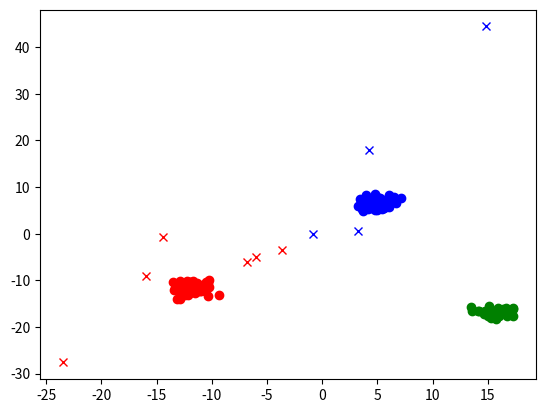

Write the Python code that produced this figure.
"""
[redacted]
[redacted]
"""

import numpy as np
import matplotlib.pyplot as plt
import sys

    
def estima(K, X, T, Ns, C, punto):       
    minDistVecinoClasek = np.full(C,sys.float_info.max)
    Ks = np.zeros(C)
    for i in range(K):
        k = np.argmax(T[:,i])
        Ks[k] += 1
        minDistVecinoClasek[k] = min(minDistVecinoClasek[k],
                                     np.linalg.norm(punto - X[:,i]))
    
    N = sum(Ns)
    for i in range(K, N):
        auxVecinos = np.copy(minDistVecinoClasek)
        for j in range(C):
            if Ks[j] == 0: 
                auxVecinos[j] = 0
                
        if(np.linalg.norm(punto - X[:,i]) < np.amax(auxVecinos)) :
            #He encontrado uno mas cerca
            kMejor = np.argmax(T[:,i])
            kViejo = np.argmax(auxVecinos)
            Ks[kViejo] -= 1
            Ks[kMejor] += 1
            minDistVecinoClasek[kMejor] = min(minDistVecinoClasek[kMejor],
                                              np.linalg.norm(punto - X[:,i]))
    etiqueta = np.zeros(C)
    etiqueta[np.argmax(Ks)] = 1
    return etiqueta        

def creaDatos(C, distClases, dispMedia, minNxClase, maxNxClase):
    """
    Crea datos aleatoriamente pero controlamos que los puntos de la misma clase
    tengan cierta relación para que el clasificador funcione razonablemente bien
    
    Entrada
        C: número de clases
        distClases: distancia mínima entre las clases
        dispMedia: dispersión media de cada clase
        minNxClase: mínimo número de puntos de cada clase
        maxNxClase: máximo número de puntos de cada clase
    
    Salida
        X: matriz con los puntos creados
        T: matriz con las etiquetas asociadas a los puntos de X
    """  
    
    """Generamos las mu distanciadas para que las clases esten separadas"""
    mus = [np.random.randn(2)*distClases]
    for k in range(1, C):
        auxMu = np.random.randn(2)*distClases
        while min([np.linalg.norm(mu - auxMu) for mu in mus]) < 2*distClases:
            auxMu = np.random.randn(2)*distClases
        mus.append(auxMu)
      
    """Generamos el numero de datos que tendrá cada clase"""    
    Ns = []
    for k in range(0, C):
        Ns.append(np.random.randint(minNxClase, maxNxClase))
    N = sum(Ns)
    
    """Rellenamos las etiquetas para cada punto"""
    T = np.zeros((C,N))
    cont = 0
    for k in range(0, C):
        T[k, cont:cont + Ns[k]] = np.ones(Ns[k])
        cont += Ns[k]
    
    """Generamos los puntos"""
    X = np.zeros((2, N))
    cont = 0
    for k in range(0, C):
        X[:, cont:cont + Ns[k]] = np.random.randn(2, Ns[k])*dispMedia + mus[k][:, np.newaxis]
        cont += Ns[k]
    
    
    return X, T, Ns, mus
    
if __name__ == '__main__':
    """Número de clases"""
    C = 3 
    """Distancia mínima entre las clases"""
    distClases = 10 
    """Dispersión de cada clase"""
    dispMedia = 0.8
    """Cotas del número de puntos de cada clase"""
    minNxClase = 50
    maxNxClase = 100
    """Número de vecinos"""
    K = 10
    
    """Entrenamiento"""
    X, T, Ns, mus = creaDatos(C, distClases, dispMedia, minNxClase, maxNxClase)
    
    """Dibujar con colores, solo sirve para C = 3"""
    plt.plot(X[0, 0:Ns[0]], X[1, 0:Ns[0]], 'bo')
    plt.plot(X[0, Ns[0]:Ns[0]+Ns[1]], X[1, Ns[0]:Ns[0]+Ns[1]], 'ro')
    plt.plot(X[0, Ns[0]+Ns[1]:], X[1, Ns[0]+Ns[1]:], 'go')
    for i in range(10): 
        """Caso de prueba"""
        punto = (2*distClases*np.random.randn(1))*np.random.random(2)
        etiquetaEstimadaX = estima(K, X, T, Ns, C, punto)
        claseEstimadaX = np.argmax(etiquetaEstimadaX)
    
        if claseEstimadaX == 0:
            color = 'bx'
        elif claseEstimadaX == 1:
            color = 'rx'
        else:
            color = 'gx'
        plt.plot(punto[0], punto[1], color)
    
    
    """Dibujar para C != 3"""
#    plt.plot(X[0, :], X[1, :], 'o')
#    plt.plot(punto[0], punto[1], 'rx')
#    print(mus[claseEstimadaX])